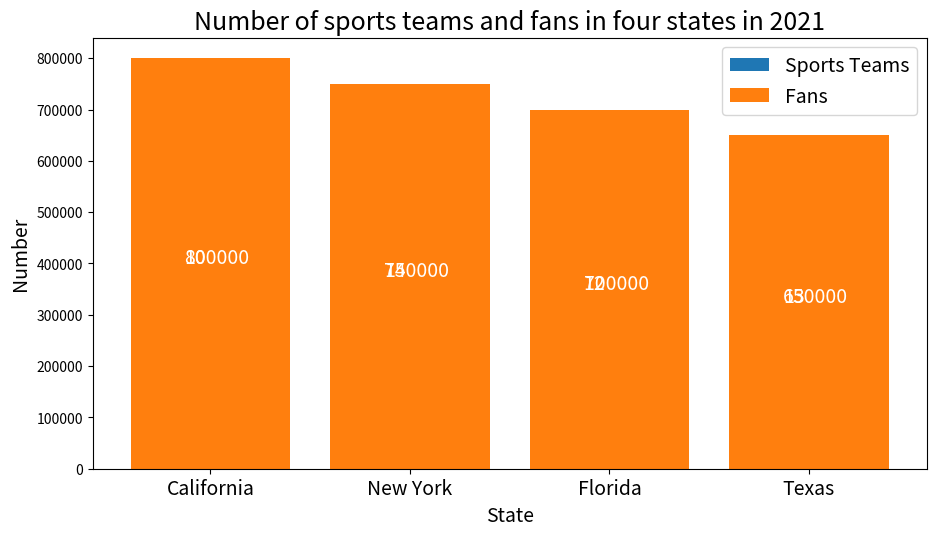

Recreate this plot in Python. (Note: this script raises an exception after producing the figure.)

import matplotlib.pyplot as plt
import numpy as np

# Setting figure size
plt.figure(figsize=(10, 6))

# Setting a title
plt.title('Number of sports teams and fans in four states in 2021', fontsize=18)

# Setting x and y axis
x = ['California', 'New York', 'Florida', 'Texas']
y1 = [10, 14, 12, 13]
y2 = [800000, 750000, 700000, 650000]

# Plotting the bars
plt.bar(x, y1, label='Sports Teams')
plt.bar(x, y2, bottom=y1, label='Fans')

# Adding legend
plt.legend(loc='upper right', fontsize=14)

# Adding x and y labels
plt.xlabel('State', fontsize=14)
plt.ylabel('Number', fontsize=14)

# Label the bars of the stacked bar chart
for i in range(len(x)):
    plt.text(x=i-0.13, y=y1[i]/2+y2[i]/2, s=y1[i], color='w', fontsize=14)
    plt.text(x=i-0.13, y=y2[i]/2, s=y2[i], color='w', fontsize=14)

# Setting the xticks
plt.xticks(np.arange(len(x)), x, rotation=0, fontsize=14)

# Automatically adjust subplots
plt.tight_layout(pad=3)

# Save the figure
plt.savefig('Bar Chart/png/101.png')

# Clear the current image state
plt.clf()
